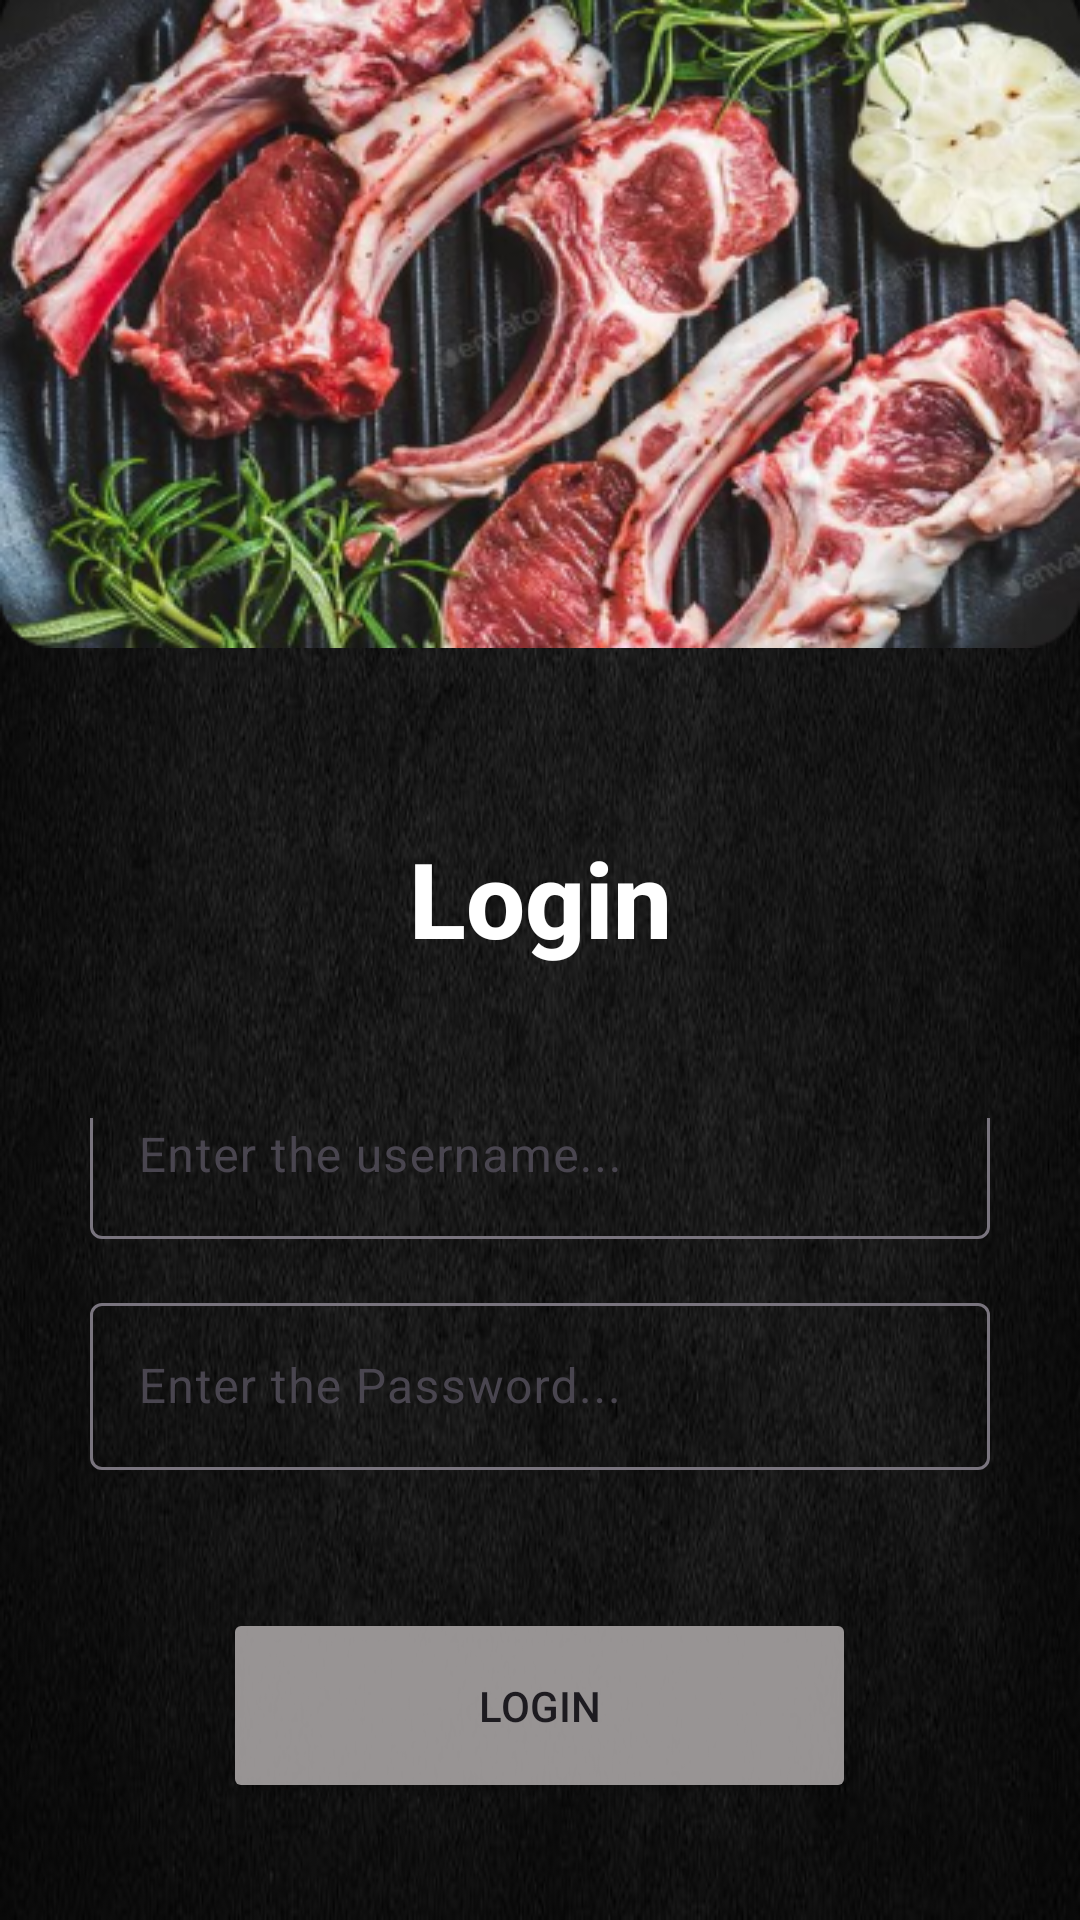

Produce the Android XML layout that renders to this screen, including the resource entries it uses.
<!-- AndroidManifest.xml: application theme Theme.IslamMuttonShop_User -->
<!-- res/layout/activity_login.xml -->
<?xml version="1.0" encoding="utf-8"?>
<LinearLayout xmlns:android="http://schemas.android.com/apk/res/android"
    xmlns:tools="http://schemas.android.com/tools"
    android:layout_width="match_parent"
    android:layout_height="match_parent"
    android:orientation="vertical"
    android:background="@drawable/blackbackground">

    <RelativeLayout
        android:id="@+id/bannerLayout"
        android:layout_width="match_parent"
        android:layout_height="216dp"
        android:background="@drawable/loginimage"
        android:paddingTop="16dp"
        android:paddingBottom="16dp">

    </RelativeLayout>
    <TextView
        android:layout_width="match_parent"
        android:layout_height="wrap_content"
        android:fontFamily="sans-serif-medium"
        android:gravity="center"
        android:layout_margin="20dp"
        android:text="Login"
        android:paddingTop="40dp"
        android:textColor="@color/white"
        android:textSize="35dp"
        android:textStyle="bold" />
    <LinearLayout
        android:layout_width="match_parent"
        android:layout_height="wrap_content"
        android:layout_margin="30dp"
        android:orientation="vertical"
        android:layout_gravity="center"
        android:gravity="center"
        tools:ignore="ExtraText">

        <com.google.android.material.textfield.TextInputLayout
            android:id="@+id/tilUsername"
            android:layout_width="match_parent"
            android:layout_height="wrap_content"
            android:layout_marginBottom="16dp">

            <com.google.android.material.textfield.TextInputEditText
                android:id="@+id/etLoginUsername"
                android:layout_width="match_parent"
                android:layout_height="wrap_content"
                android:hint="Enter the username..."
                android:textColor="@color/white"
                android:textColorHint="@color/white" />
        </com.google.android.material.textfield.TextInputLayout>

        <com.google.android.material.textfield.TextInputLayout
            android:id="@+id/tilPassword"
            android:layout_width="match_parent"
            android:layout_height="wrap_content"
            android:layout_marginBottom="16dp">

            <com.google.android.material.textfield.TextInputEditText
                android:id="@+id/etLoginPassword"
                android:layout_width="match_parent"
                android:layout_height="wrap_content"
                android:hint="Enter the Password..."


                android:textColor="@color/white"
                android:textColorHint="@color/white" />
        </com.google.android.material.textfield.TextInputLayout>

        <Button
            android:id="@+id/btnLogin"
            android:layout_width="211dp"
            android:layout_height="65dp"
            android:layout_margin="30dp"
            android:text="Login"
            android:backgroundTint="@color/grey"/>
        <Button
            android:layout_width="match_parent"
            android:layout_height="wrap_content"
            android:textSize="18dp"
            android:id="@+id/btnAccount"
            android:text="Don't have an Account? Register"
            android:background="#00000000"
            android:textColor="@color/red"/>

    </LinearLayout>

</LinearLayout>
<!-- resources referenced by this layout -->
<resources>
  <color name="grey">#F59E9A9A</color>
  <color name="red">#DAAF2525</color>
  <color name="white">#FFFFFFFF</color>
  <!-- drawable blackbackground: jpg bitmap (drawable, 47799 bytes) -->
  <!-- drawable loginimage: png bitmap (drawable, 218622 bytes) -->
  <style name="Theme.IslamMuttonShop_User" parent="Base.Theme.IslamMuttonShop_User" />
  <style name="Base.Theme.IslamMuttonShop_User" parent="Theme.Material3.DayNight.NoActionBar">
          
          
      </style>
</resources>
